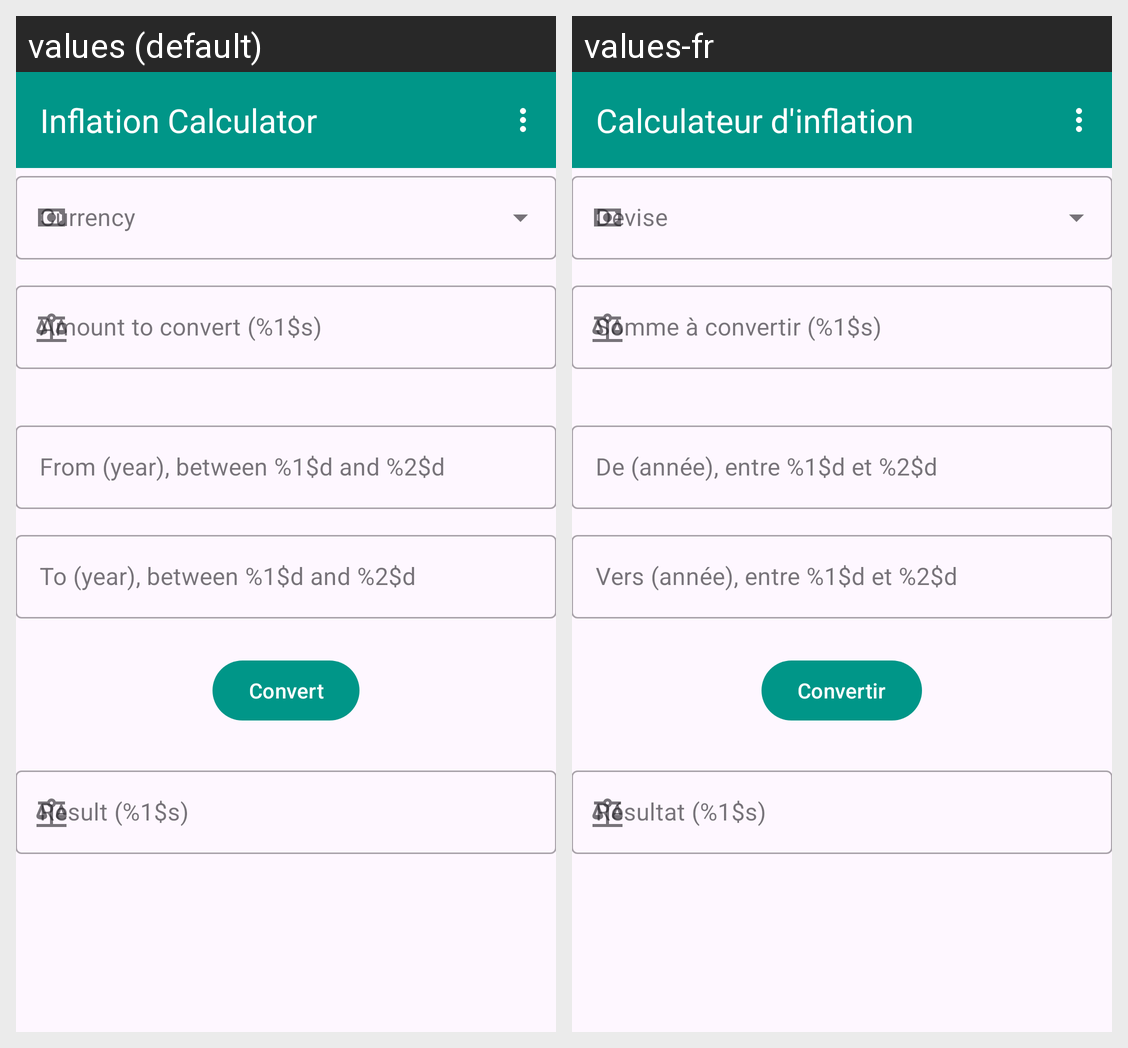

For this localized Android screen grid, give each drawn string resource with its value in every locale shown.
Android screen res/layout/activity_converter.xml rendered under 2 locales, left to right: values (default), values-fr. Device: Nexus 5 (rendered at 1080×1920; each locale shown at half size, 540×960, under a caption strip naming it); theme AppTheme.
Strings drawn on this screen, with the default value and each locale's value (text and hints the layout hard-codes, and strings that could not be matched under every locale, appear in the picture but are not listed):

appName
  values: Inflation Calculator
  values-fr: Calculateur d'inflation

sumToConvert
  values: Amount to convert (%1$s)
  values-fr: Somme à convertir (%1$s)

yearOfOrigin
  values: From (year), between %1$d and %2$d
  values-fr: De (année), entre %1$d et %2$d

yearOfResult
  values: To (year), between %1$d and %2$d
  values-fr: Vers (année), entre %1$d et %2$d

convertButton
  values: Convert
  values-fr: Convertir

resultText
  values: Result (%1$s)
  values-fr: Résultat (%1$s)
